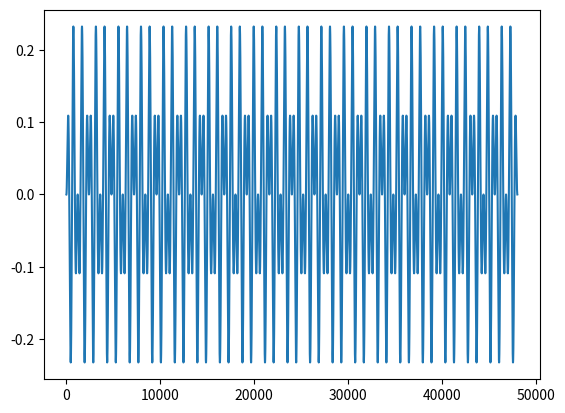
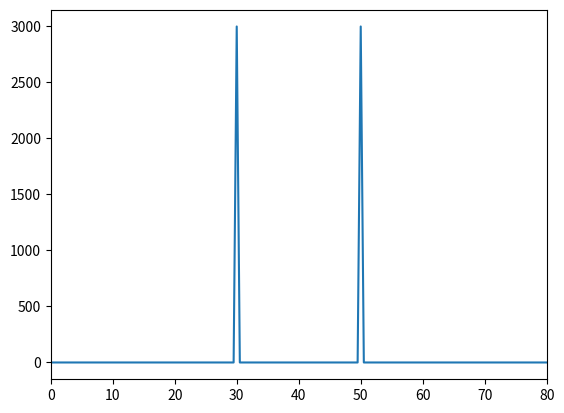

Source code (Python) for these figures, in order:
# import nidaqmx
import numpy as np
import matplotlib.pyplot as plt
import time
from scipy import signal

sfreq = 24000

target_freq = 10 # 10hz
carrier_freq = 40 # 40hz

amplitude = 1
duration = 2 # 10 s
t_samples = np.arange(duration*sfreq)
carrier = np.sin(2 * np.pi * carrier_freq * t_samples/sfreq) * amplitude
modulator = np.sin(2 * np.pi * target_freq * t_samples/sfreq) 
am_stim = amplitude * 0.5 * (carrier * modulator / 2 ) #1mA p2p
# am_stim = (amplitude + modulator * amplitude) * carrier /2 #100 % modulation index
# am_stim = (amplitude+0.1 + modulator * 0.9) * carrier /2 #90 % modulation index




plt.figure()
plt.plot(am_stim[:])
plt.show()

# plt.figure()
# f, pxx = signal.welch(am_stim, sfreq, nperseg=sfreq/4)
# plt.semilogy(f, pxx)
# plt.xlim(0, 50)
# plt.show()

plt.figure()
sp = np.fft.fft(am_stim)
trange = np.linspace(0, sfreq, len(am_stim))
plt.plot(trange, np.abs(sp))
plt.xlim(0,80)
plt.show()



# output = np.vstack((am_stim+2.5, am_stim))
# task = nidaqmx.Task()
# task.ao_channels.add_ao_voltage_chan('cDAQ1Mod1/ao0')  # note: tACS
# task.ao_channels.add_ao_voltage_chan('cDAQ1Mod1/ao1')  # note: tACS

# task.timing.cfg_samp_clk_timing(rate=sfreq, sample_mode=nidaqmx.constants.AcquisitionType.FINITE, samps_per_chan=len(am_stim))
# task.write(output)
# task.start()

# time.sleep(30)



# task.close()

